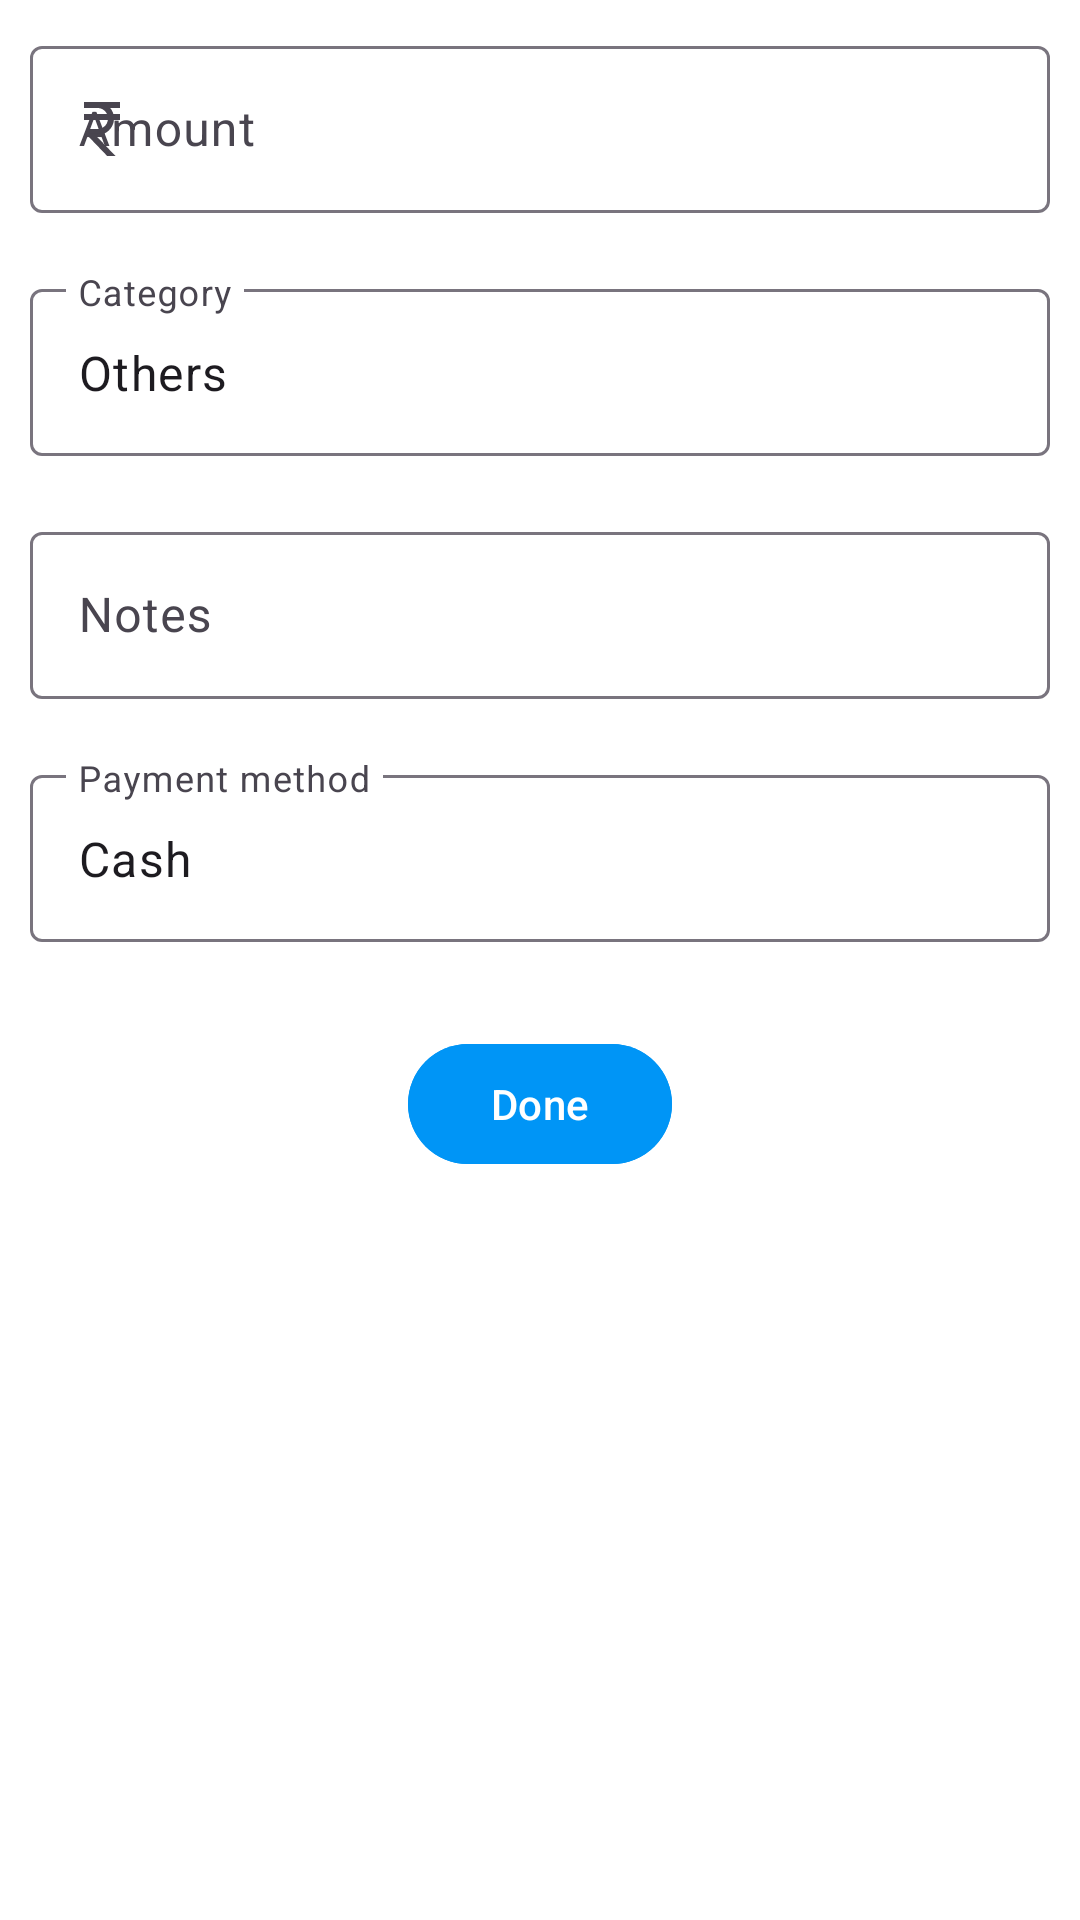

Reconstruct the res/layout file that produces this screen, plus the resources it refers to.
<!-- AndroidManifest.xml: application theme Theme.BottomNav -->
<!-- res/layout/fragment_income.xml -->
<?xml version="1.0" encoding="utf-8"?>

<ScrollView xmlns:android="http://schemas.android.com/apk/res/android"
    xmlns:tools="http://schemas.android.com/tools"
    android:layout_width="match_parent"
    android:layout_height="match_parent"
    android:background="@color/secondPrimary"
    xmlns:app="http://schemas.android.com/apk/res-auto"
    tools:context=".IncomeFragment"
    >
    <LinearLayout
        android:layout_width="match_parent"
        android:layout_height="wrap_content"
        android:orientation="vertical">


        <com.google.android.material.textfield.TextInputLayout
            android:id="@+id/t_i_lLayoutAmount"
            android:layout_width="match_parent"
            android:layout_height="wrap_content"
            android:layout_margin="@dimen/margin_10dp"
            style="@style/ThemeOverlay.Material3.AutoCompleteTextView.OutlinedBox.Dense"
            android:hint="@string/amount"
            android:layout_marginTop="40dp"
            app:startIconDrawable="@drawable/baseline_currency_rupee_24">
            <com.google.android.material.textfield.TextInputEditText
                android:id="@+id/t_i_etAmount"
                android:layout_width="match_parent"
                android:layout_height="wrap_content"
                android:inputType="number"
                android:imeOptions="actionNext"/>
        </com.google.android.material.textfield.TextInputLayout>



        <com.google.android.material.textfield.TextInputLayout
            android:id="@+id/t_i_lLayoutCategory"
            android:layout_width="match_parent"
            android:layout_height="wrap_content"
            style="@style/ThemeOverlay.Material3.AutoCompleteTextView.OutlinedBox.Dense"
            android:hint="@string/category"
            android:layout_marginTop="20dp"
            android:layout_margin="@dimen/margin_10dp"
            app:startIconDrawable="@drawable/baseline_menu_24">
            <com.google.android.material.textfield.TextInputEditText
                android:id="@+id/t_i_etCategory"
                android:layout_width="match_parent"
                android:layout_height="wrap_content"
                android:text="@string/others"
                android:inputType="text"
                android:imeOptions="actionDone|actionNext"/>
        </com.google.android.material.textfield.TextInputLayout>



        <com.google.android.material.textfield.TextInputLayout
            android:id="@+id/t_i_lNote"
            android:layout_width="match_parent"
            android:layout_height="wrap_content"
            style="@style/ThemeOverlay.Material3.AutoCompleteTextView.OutlinedBox.Dense"
            android:hint="@string/Notes"
            android:layout_marginTop="20dp"
            android:layout_margin="@dimen/margin_10dp"
            app:startIconDrawable="@drawable/baseline_edit_note_24">
            <com.google.android.material.textfield.TextInputEditText
                android:id="@+id/t_i_etNote"
                android:layout_width="match_parent"
                android:layout_height="wrap_content"/>
        </com.google.android.material.textfield.TextInputLayout>



        <com.google.android.material.textfield.TextInputLayout
            android:id="@+id/t_i_lLayoutPayment"
            android:layout_width="match_parent"
            android:layout_height="wrap_content"
            style="@style/ThemeOverlay.Material3.AutoCompleteTextView.OutlinedBox.Dense"
            android:hint="@string/payment_method"
            android:layout_marginTop="20dp"
            android:layout_margin="@dimen/margin_10dp"
            app:startIconDrawable="@drawable/baseline_payment_24">
            <com.google.android.material.textfield.TextInputEditText
                android:id="@+id/t_i_etPayment"
                android:layout_width="match_parent"
                android:layout_height="wrap_content"
                android:inputType="text"
                android:text="@string/cash"
                android:imeOptions="actionDone"/>
        </com.google.android.material.textfield.TextInputLayout>

            <com.google.android.material.button.MaterialButton
            android:id="@+id/btnDone"
            android:backgroundTint="@color/primary"
            android:layout_width="wrap_content"
            android:layout_height="wrap_content"
           android:layout_gravity="center"
            android:text="@string/_done"
            android:layout_marginTop="20dp"
            />
    </LinearLayout>

</ScrollView>
<!-- resources referenced by this layout -->
<resources>
  <color name="primary">#0095F6</color>
  <color name="secondPrimary">#FFFFFFFF</color>
  <dimen name="margin_10dp">10dp</dimen>
  <!-- drawable baseline_currency_rupee_24 (drawable) -->
  <vector android:height="24dp" android:tint="#000000"
      android:viewportHeight="24" android:viewportWidth="24"
      android:width="24dp" xmlns:android="http://schemas.android.com/apk/res/android">
      <path android:fillColor="@android:color/white" android:pathData="M13.66,7C13.1,5.82 11.9,5 10.5,5L6,5V3h12v2l-3.26,0c0.48,0.58 0.84,1.26 1.05,2L18,7v2l-2.02,0c-0.25,2.8 -2.61,5 -5.48,5H9.77l6.73,7h-2.77L7,14v-2h3.5c1.76,0 3.22,-1.3 3.46,-3L6,9V7L13.66,7z"/>
  </vector>
  <string name="Notes">Notes</string>
  <string name="_done">Done</string>
  <string name="amount">Amount</string>
  <string name="cash">Cash</string>
  <string name="category">Category</string>
  <string name="others">Others</string>
  <string name="payment_method">Payment method</string>
  <style name="Theme.BottomNav" parent="Base.Theme.BottomNav" />
  <style name="Base.Theme.BottomNav" parent="Theme.Material3.DayNight.NoActionBar">
          
          <item name="colorPrimary">@color/black</item>
          <item name="android:colorAccent">@color/black</item>
      </style>
  <color name="black">#FF000000</color>
</resources>
